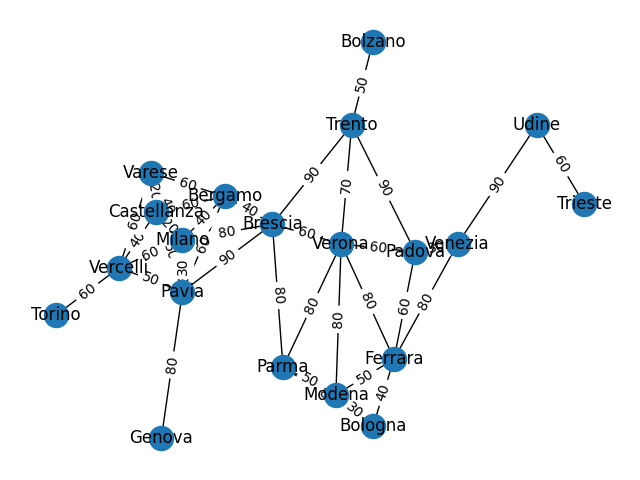

The table this chart was drawn from, first rows:
'Bologna', 'Ferrara', 'Modena', 'Parma', 'Genova', 'Torino', 'Vercelli', 'Castellanza', 'Varese', 'Milano', 'Pavia', 'Bergamo', 'Brescia', 'Trento', 'Bolzano', 'Verona', 'Padova', 'Venezia', 'Udine', 'Trieste'
0, 40, 30, 80, 190, 290, 240, 220, 240, 200, 180, 180, 140, 170, 220, 100, 100, 130, 220, 220
40, 0, 50, 100, 210, 310, 250, 230, 240, 200, 190, 180, 130, 140, 180, 80, 60, 80, 180, 190
30, 50, 0, 50, 160, 260, 210, 190, 210, 160, 150, 150, 110, 150, 200, 80, 110, 140, 230, 240
80, 100, 50, 0, 110, 210, 160, 140, 160, 110, 100, 110, 80, 150, 200, 80, 130, 170, 260, 280
190, 210, 160, 110, 0, 120, 100, 130, 150, 110, 80, 150, 160, 250, 290, 190, 250, 290, 380, 400
290, 310, 260, 210, 120, 0, 60, 110, 120, 120, 110, 170, 200, 280, 320, 260, 330, 360, 440, 480
240, 250, 210, 160, 100, 60, 0, 40, 60, 60, 50, 100, 140, 220, 260, 200, 270, 300, 380, 410
220, 230, 190, 140, 130, 110, 40, 0, 20, 20, 50, 60, 100, 170, 210, 160, 230, 260, 330, 370
240, 240, 210, 160, 150, 120, 60, 20, 0, 40, 70, 60, 110, 180, 200, 170, 240, 270, 340, 380
200, 200, 160, 110, 110, 120, 60, 20, 40, 0, 30, 40, 80, 160, 200, 140, 200, 240, 320, 350
180, 190, 150, 100, 80, 110, 50, 50, 70, 30, 0, 60, 90, 180, 220, 140, 210, 250, 330, 360
180, 180, 150, 110, 150, 170, 100, 60, 60, 40, 60, 0, 40, 120, 150, 100, 170, 210, 270, 310
140, 130, 110, 80, 160, 200, 140, 100, 110, 80, 90, 40, 0, 90, 130, 60, 130, 160, 240, 270
170, 140, 150, 150, 250, 280, 220, 170, 180, 160, 180, 120, 90, 0, 50, 70, 90, 110, 160, 210
220, 180, 200, 200, 290, 320, 260, 210, 200, 200, 220, 150, 130, 50, 0, 120, 120, 140, 150, 200
100, 80, 80, 80, 190, 260, 200, 160, 170, 140, 140, 100, 60, 70, 120, 0, 60, 100, 180, 210
100, 60, 110, 130, 250, 330, 270, 230, 240, 200, 210, 170, 130, 90, 120, 60, 0, 30, 120, 140
130, 80, 140, 170, 290, 360, 300, 260, 270, 240, 250, 210, 160, 110, 140, 100, 30, 0, 90, 110
220, 180, 230, 260, 380, 440, 380, 330, 340, 320, 330, 270, 240, 160, 150, 180, 120, 90, 0, 60
220, 190, 240, 280, 400, 480, 410, 370, 380, 350, 360, 310, 270, 210, 200, 210, 140, 110, 60, 0
